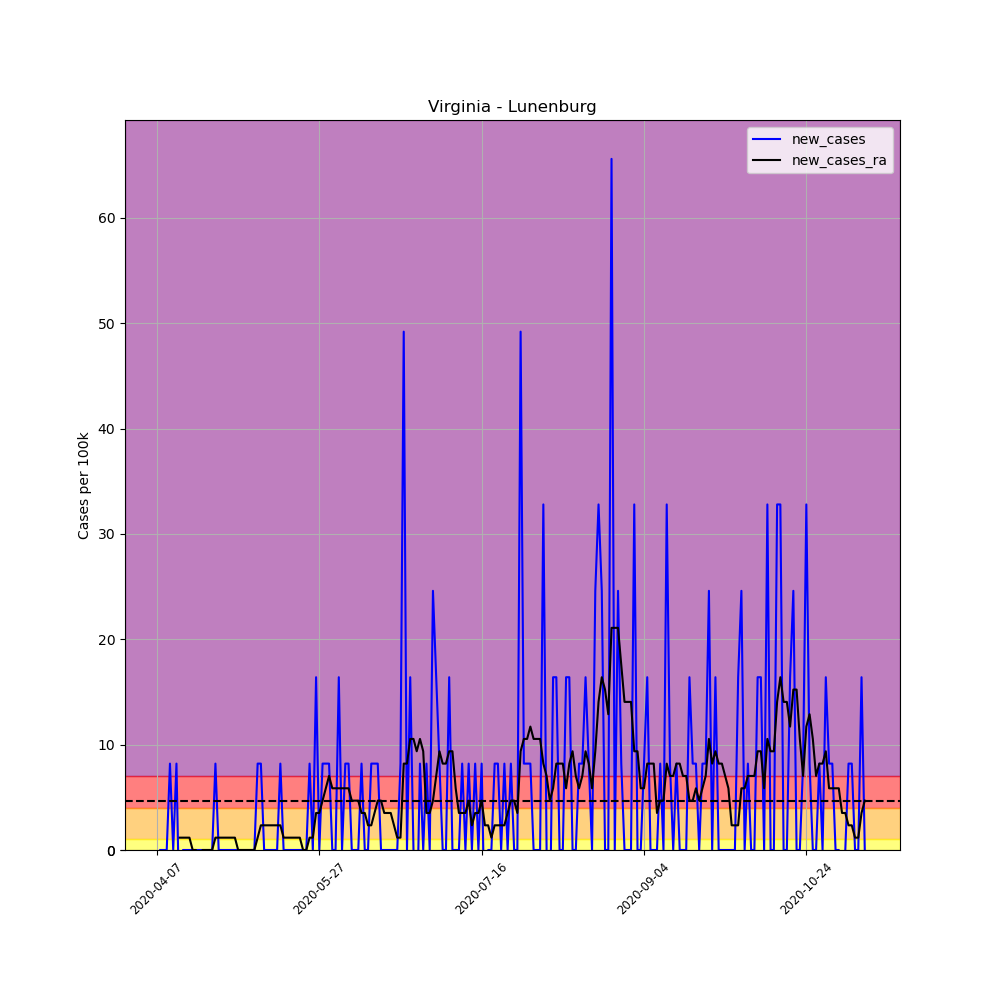

The data file committed next to this chart (first rows):
, date, county, state, fips, cases, deaths, COUNTY, STNAME, CTYNAME, POPESTIMATE2019, per_100k, per_100k_ra, new_cases, new_cases_ra
584996, 2020-04-07, Lunenburg, Virginia, 51111, 2, 0, 111, Virginia, Lunenburg, 12196, 16.4, , , 
584997, 2020-04-08, Lunenburg, Virginia, 51111, 2, 0, 111, Virginia, Lunenburg, 12196, 16.4, , 0.0, 
584998, 2020-04-09, Lunenburg, Virginia, 51111, 2, 0, 111, Virginia, Lunenburg, 12196, 16.4, , 0.0, 
584999, 2020-04-10, Lunenburg, Virginia, 51111, 2, 0, 111, Virginia, Lunenburg, 12196, 16.4, , 0.0, 
585000, 2020-04-11, Lunenburg, Virginia, 51111, 3, 0, 111, Virginia, Lunenburg, 12196, 24.6, , 8.199, 
585001, 2020-04-12, Lunenburg, Virginia, 51111, 3, 0, 111, Virginia, Lunenburg, 12196, 24.6, , 0.0, 
585002, 2020-04-13, Lunenburg, Virginia, 51111, 4, 0, 111, Virginia, Lunenburg, 12196, 32.8, 21.08, 8.199, 
585003, 2020-04-14, Lunenburg, Virginia, 51111, 3, 0, 111, Virginia, Lunenburg, 12196, 24.6, 22.26, -8.199, 1.171
585004, 2020-04-15, Lunenburg, Virginia, 51111, 3, 0, 111, Virginia, Lunenburg, 12196, 24.6, 23.43, 0.0, 1.171
585005, 2020-04-16, Lunenburg, Virginia, 51111, 3, 0, 111, Virginia, Lunenburg, 12196, 24.6, 24.6, 0.0, 1.171
585006, 2020-04-17, Lunenburg, Virginia, 51111, 3, 0, 111, Virginia, Lunenburg, 12196, 24.6, 25.77, 0.0, 1.171
585007, 2020-04-18, Lunenburg, Virginia, 51111, 3, 0, 111, Virginia, Lunenburg, 12196, 24.6, 25.77, 0.0, 0.0
585008, 2020-04-19, Lunenburg, Virginia, 51111, 3, 0, 111, Virginia, Lunenburg, 12196, 24.6, 25.77, 0.0, 0.0
585009, 2020-04-20, Lunenburg, Virginia, 51111, 3, 0, 111, Virginia, Lunenburg, 12196, 24.6, 24.6, 0.0, -1.171
585010, 2020-04-21, Lunenburg, Virginia, 51111, 3, 0, 111, Virginia, Lunenburg, 12196, 24.6, 24.6, 0.0, 0.0
585011, 2020-04-22, Lunenburg, Virginia, 51111, 3, 0, 111, Virginia, Lunenburg, 12196, 24.6, 24.6, 0.0, 0.0
585012, 2020-04-23, Lunenburg, Virginia, 51111, 3, 0, 111, Virginia, Lunenburg, 12196, 24.6, 24.6, 0.0, 0.0
585013, 2020-04-24, Lunenburg, Virginia, 51111, 3, 0, 111, Virginia, Lunenburg, 12196, 24.6, 24.6, 0.0, 0.0
585014, 2020-04-25, Lunenburg, Virginia, 51111, 4, 0, 111, Virginia, Lunenburg, 12196, 32.8, 25.77, 8.199, 1.171
585015, 2020-04-26, Lunenburg, Virginia, 51111, 4, 0, 111, Virginia, Lunenburg, 12196, 32.8, 26.94, 0.0, 1.171
585016, 2020-04-27, Lunenburg, Virginia, 51111, 4, 0, 111, Virginia, Lunenburg, 12196, 32.8, 28.11, 0.0, 1.171
585017, 2020-04-28, Lunenburg, Virginia, 51111, 4, 0, 111, Virginia, Lunenburg, 12196, 32.8, 29.28, 0.0, 1.171
585018, 2020-04-29, Lunenburg, Virginia, 51111, 4, 0, 111, Virginia, Lunenburg, 12196, 32.8, 30.45, 0.0, 1.171
585019, 2020-04-30, Lunenburg, Virginia, 51111, 4, 0, 111, Virginia, Lunenburg, 12196, 32.8, 31.63, 0.0, 1.171
585020, 2020-05-01, Lunenburg, Virginia, 51111, 4, 0, 111, Virginia, Lunenburg, 12196, 32.8, 32.8, 0.0, 1.171
585021, 2020-05-02, Lunenburg, Virginia, 51111, 4, 0, 111, Virginia, Lunenburg, 12196, 32.8, 32.8, 0.0, 0.0
585022, 2020-05-03, Lunenburg, Virginia, 51111, 4, 0, 111, Virginia, Lunenburg, 12196, 32.8, 32.8, 0.0, 0.0
585023, 2020-05-04, Lunenburg, Virginia, 51111, 4, 0, 111, Virginia, Lunenburg, 12196, 32.8, 32.8, 0.0, 0.0
585024, 2020-05-05, Lunenburg, Virginia, 51111, 4, 0, 111, Virginia, Lunenburg, 12196, 32.8, 32.8, 0.0, 0.0
585025, 2020-05-06, Lunenburg, Virginia, 51111, 4, 0, 111, Virginia, Lunenburg, 12196, 32.8, 32.8, 0.0, 0.0
585026, 2020-05-07, Lunenburg, Virginia, 51111, 4, 0, 111, Virginia, Lunenburg, 12196, 32.8, 32.8, 0.0, 0.0
585027, 2020-05-08, Lunenburg, Virginia, 51111, 5, 0, 111, Virginia, Lunenburg, 12196, 41, 33.97, 8.199, 1.171
585028, 2020-05-09, Lunenburg, Virginia, 51111, 6, 0, 111, Virginia, Lunenburg, 12196, 49.2, 36.31, 8.199, 2.343
585029, 2020-05-10, Lunenburg, Virginia, 51111, 6, 0, 111, Virginia, Lunenburg, 12196, 49.2, 38.65, 0.0, 2.343
585030, 2020-05-11, Lunenburg, Virginia, 51111, 6, 0, 111, Virginia, Lunenburg, 12196, 49.2, 41, 0.0, 2.343
585031, 2020-05-12, Lunenburg, Virginia, 51111, 6, 0, 111, Virginia, Lunenburg, 12196, 49.2, 43.34, 0.0, 2.343
585032, 2020-05-13, Lunenburg, Virginia, 51111, 6, 0, 111, Virginia, Lunenburg, 12196, 49.2, 45.68, 0.0, 2.343
585033, 2020-05-14, Lunenburg, Virginia, 51111, 6, 0, 111, Virginia, Lunenburg, 12196, 49.2, 48.03, 0.0, 2.343
585034, 2020-05-15, Lunenburg, Virginia, 51111, 7, 0, 111, Virginia, Lunenburg, 12196, 57.4, 50.37, 8.199, 2.343
585035, 2020-05-16, Lunenburg, Virginia, 51111, 7, 0, 111, Virginia, Lunenburg, 12196, 57.4, 51.54, 0.0, 1.171
585036, 2020-05-17, Lunenburg, Virginia, 51111, 7, 0, 111, Virginia, Lunenburg, 12196, 57.4, 52.71, 0.0, 1.171
585037, 2020-05-18, Lunenburg, Virginia, 51111, 7, 0, 111, Virginia, Lunenburg, 12196, 57.4, 53.88, 0.0, 1.171
585038, 2020-05-19, Lunenburg, Virginia, 51111, 7, 0, 111, Virginia, Lunenburg, 12196, 57.4, 55.05, 0.0, 1.171
585039, 2020-05-20, Lunenburg, Virginia, 51111, 7, 0, 111, Virginia, Lunenburg, 12196, 57.4, 56.22, 0.0, 1.171
585040, 2020-05-21, Lunenburg, Virginia, 51111, 7, 0, 111, Virginia, Lunenburg, 12196, 57.4, 57.4, 0.0, 1.171
585041, 2020-05-22, Lunenburg, Virginia, 51111, 7, 0, 111, Virginia, Lunenburg, 12196, 57.4, 57.4, 0.0, 0.0
585042, 2020-05-23, Lunenburg, Virginia, 51111, 7, 0, 111, Virginia, Lunenburg, 12196, 57.4, 57.4, 0.0, 0.0
585043, 2020-05-24, Lunenburg, Virginia, 51111, 8, 0, 111, Virginia, Lunenburg, 12196, 65.6, 58.57, 8.199, 1.171
585044, 2020-05-25, Lunenburg, Virginia, 51111, 8, 0, 111, Virginia, Lunenburg, 12196, 65.6, 59.74, 0.0, 1.171
585045, 2020-05-26, Lunenburg, Virginia, 51111, 10, 0, 111, Virginia, Lunenburg, 12196, 81.99, 63.25, 16.4, 3.514
585046, 2020-05-27, Lunenburg, Virginia, 51111, 10, 0, 111, Virginia, Lunenburg, 12196, 81.99, 66.77, 0.0, 3.514
585047, 2020-05-28, Lunenburg, Virginia, 51111, 11, 0, 111, Virginia, Lunenburg, 12196, 90.19, 71.45, 8.199, 4.685
585048, 2020-05-29, Lunenburg, Virginia, 51111, 12, 0, 111, Virginia, Lunenburg, 12196, 98.39, 77.31, 8.199, 5.857
585049, 2020-05-30, Lunenburg, Virginia, 51111, 13, 0, 111, Virginia, Lunenburg, 12196, 106.6, 84.34, 8.199, 7.028
585050, 2020-05-31, Lunenburg, Virginia, 51111, 13, 0, 111, Virginia, Lunenburg, 12196, 106.6, 90.19, 0.0, 5.857
585051, 2020-06-01, Lunenburg, Virginia, 51111, 13, 0, 111, Virginia, Lunenburg, 12196, 106.6, 96.05, 0.0, 5.857
585052, 2020-06-02, Lunenburg, Virginia, 51111, 15, 0, 111, Virginia, Lunenburg, 12196, 123, 101.9, 16.4, 5.857
585053, 2020-06-03, Lunenburg, Virginia, 51111, 15, 0, 111, Virginia, Lunenburg, 12196, 123, 107.8, 0.0, 5.857
585054, 2020-06-04, Lunenburg, Virginia, 51111, 16, 0, 111, Virginia, Lunenburg, 12196, 131.2, 113.6, 8.199, 5.857
585055, 2020-06-05, Lunenburg, Virginia, 51111, 17, 0, 111, Virginia, Lunenburg, 12196, 139.4, 119.5, 8.199, 5.857
... 159 more rows
